Run: headless pygame with SDL's dummy video driver; simulated clock (each Clock.tick advances the game by its frame time, no real sleeping); random seed 0; keys injected as events and as key.get_pressed() state; no mouse input.
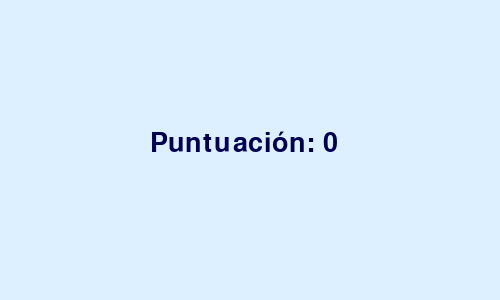
Frame 1 of 4 · flips 1–60 · no input
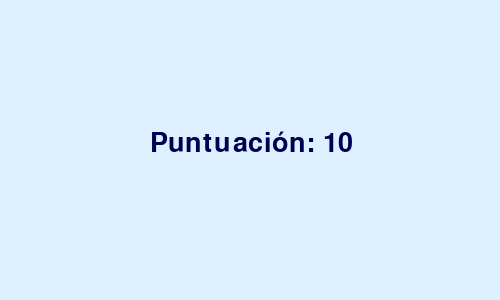
Frame 2 of 4 · flips 61–180 · tapped SPACE, RETURN · held RIGHT (→), D
Frame 3 of 4 · flips 181–300 · held DOWN (↓), S · screen unchanged from frame 2, image omitted
Frame 4 of 4 · flips 301–420 · held LEFT (←), A, UP (↑), W · screen unchanged from frame 3, image omitted

The pygame program that drew these frames:

# 4. Puntuación: ¡Sumando puntos!
import pygame
pygame.init()

pantalla = pygame.display.set_mode((500, 300))
pygame.display.set_caption("🏆 Marcador de Puntos")

fuente = pygame.font.Font(None, 40)
puntuacion = 0 # Esta variable guardará nuestro progreso

ejecutando = True
reloj = pygame.time.Clock()

while ejecutando:
    for evento in pygame.event.get():
        if evento.type == pygame.QUIT:
            ejecutando = False
        elif evento.type == pygame.KEYDOWN:
            if evento.key == pygame.K_SPACE:
                # =====================================================================
                # 🧑‍💻 TU RETO 1: ¡Gana puntos!
                # Cada vez que presiones ESPACIO, suma 10 a 'puntuacion'.
                # =====================================================================
                
                # ESCRIBE TU CÓDIGO AQUÍ:
                puntuacion += 10

    pantalla.fill((220, 240, 255))
    
    # =====================================================================
    # 🧑‍💻 TU RETO 2: Actualiza el marcador
    # 1. Usa fuente.render() para crear el texto usando un f-string: 
    #    f"Puntuación: {puntuacion}"
    # 2. Dibuja el texto en la posición (150, 130).
    # =====================================================================
    
    # ESCRIBE TUS LÍNEAS DE CÓDIGO AQUÍ:
    texto = fuente.render(f"Puntuación: {puntuacion}", True, (0, 0, 80))
    pantalla.blit(texto, (150, 130))

    pygame.display.flip()
    reloj.tick(30)

pygame.quit()
